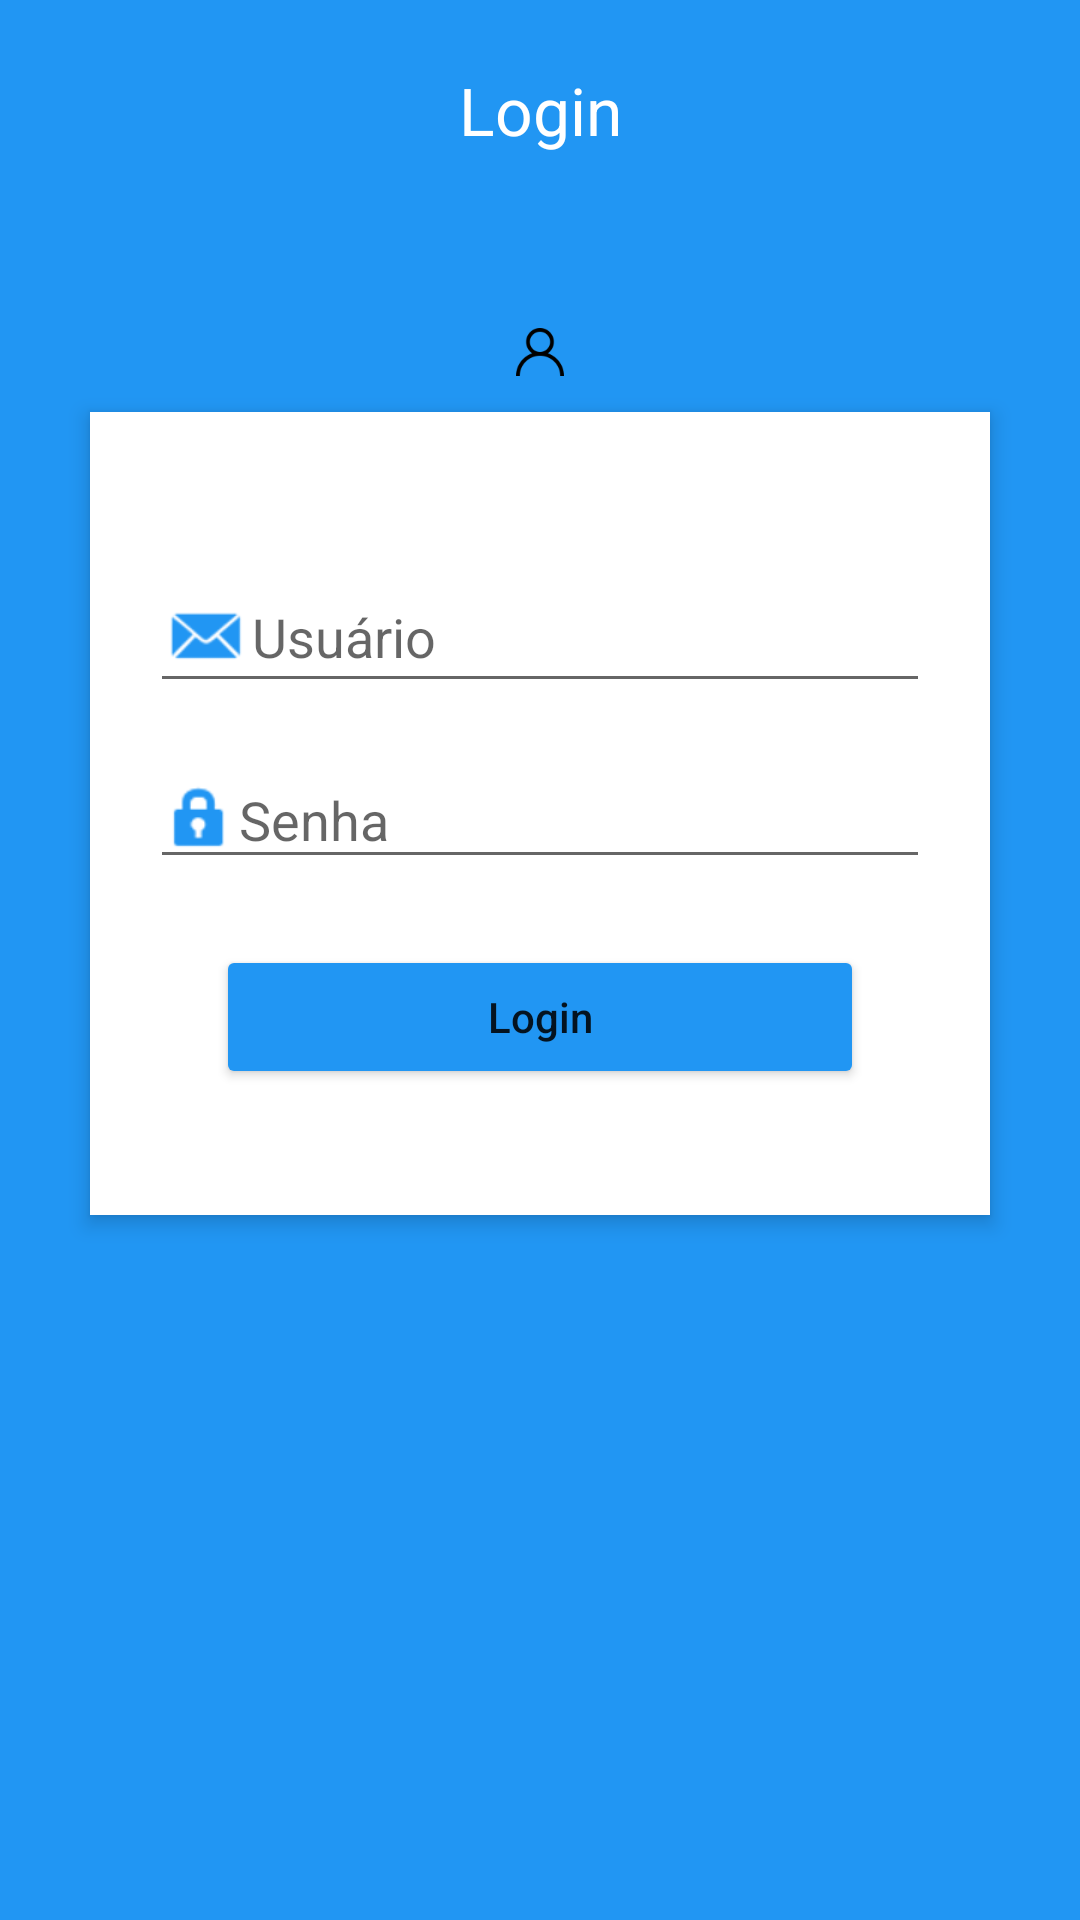

Write the Android layout XML for this screen, with the resource values it uses.
<!-- AndroidManifest.xml: application theme AppTheme -->
<!-- res/layout/login_activity.xml -->
<?xml version="1.0" encoding="utf-8"?>
<RelativeLayout xmlns:android="http://schemas.android.com/apk/res/android"
    android:layout_width="match_parent"
    android:layout_height="match_parent"
    android:background="@color/colorPrimary"
    android:orientation="vertical"
    android:scrollbarAlwaysDrawVerticalTrack="true">

    <TextView
        android:id="@+id/login_title"
        android:layout_width="fill_parent"
        android:layout_height="wrap_content"
        android:layout_marginTop="22dp"
        android:layout_marginBottom="16dp"
        android:gravity="center_horizontal"
        android:text="Login"
        android:textColor="@android:color/white"
        android:textSize="22sp" />

    <RelativeLayout
        android:layout_width="match_parent"
        android:layout_height="wrap_content"
        android:layout_below="@+id/login_title"
        android:layout_marginLeft="30dp"
        android:layout_marginTop="70dp"
        android:layout_marginRight="30dp"
        android:background="#fff"
        android:elevation="4dp"
        android:orientation="vertical"
        android:padding="20dp">

        <LinearLayout
            android:layout_width="fill_parent"
            android:layout_height="wrap_content"
            android:orientation="vertical"
            android:paddingTop="30dp">


            <EditText
                android:id="@+id/txtLogin_usuario"
                android:layout_width="match_parent"
                android:layout_height="wrap_content"
                android:drawableLeft="@android:drawable/sym_action_email"
                android:drawableTint="@color/colorPrimary"
                android:ems="20"
                android:hint="Usuário"
                android:inputType="text"
                android:singleLine="true" />


            <EditText
                android:id="@+id/txtSenha_usuario"
                android:layout_width="match_parent"
                android:layout_height="wrap_content"
                android:layout_marginTop="16dp"
                android:drawableLeft="@android:drawable/ic_lock_idle_lock"
                android:drawableTint="@color/colorPrimary"
                android:ems="20"
                android:hint="Senha"
                android:inputType="numberPassword"
                android:singleLine="true" />


            <Button
                android:id="@+id/btnLogin_usuario"
                android:layout_width="match_parent"
                android:layout_height="wrap_content"
                android:layout_margin="22dp"
                android:backgroundTint="@color/colorPrimary"
                android:text="@string/btn_login"
                android:textAllCaps="false" />

        </LinearLayout>

    </RelativeLayout>

    <ImageButton
        android:id="@+id/user_profile_photo"
        android:layout_width="122dp"
        android:layout_height="72dp"
        android:layout_below="@+id/login_title"
        android:layout_centerHorizontal="true"
        android:layout_marginTop="14dp"
        android:background="@drawable/user_profile_image_background"
        android:elevation="4dp"
        android:src="@mipmap/user" />


</RelativeLayout>
<!-- resources referenced by this layout -->
<resources>
  <color name="colorPrimary">#2196F3</color>
  <!-- mipmap user: png bitmap (mipmap-xxxhdpi, 1357 bytes) -->
  <string name="btn_login">Login</string>
  <style name="AppTheme" parent="Theme.AppCompat.Light.DarkActionBar">
          
          <item name="colorPrimary">@color/colorPrimary</item>
          <item name="colorPrimaryDark">@color/colorPrimaryDark</item>
          <item name="colorAccent">@color/colorAccent</item>
      </style>
  
      //meu estilo de botão
  <color name="colorPrimaryDark">#000000</color>
  <color name="colorAccent">#FF9800</color>
</resources>
